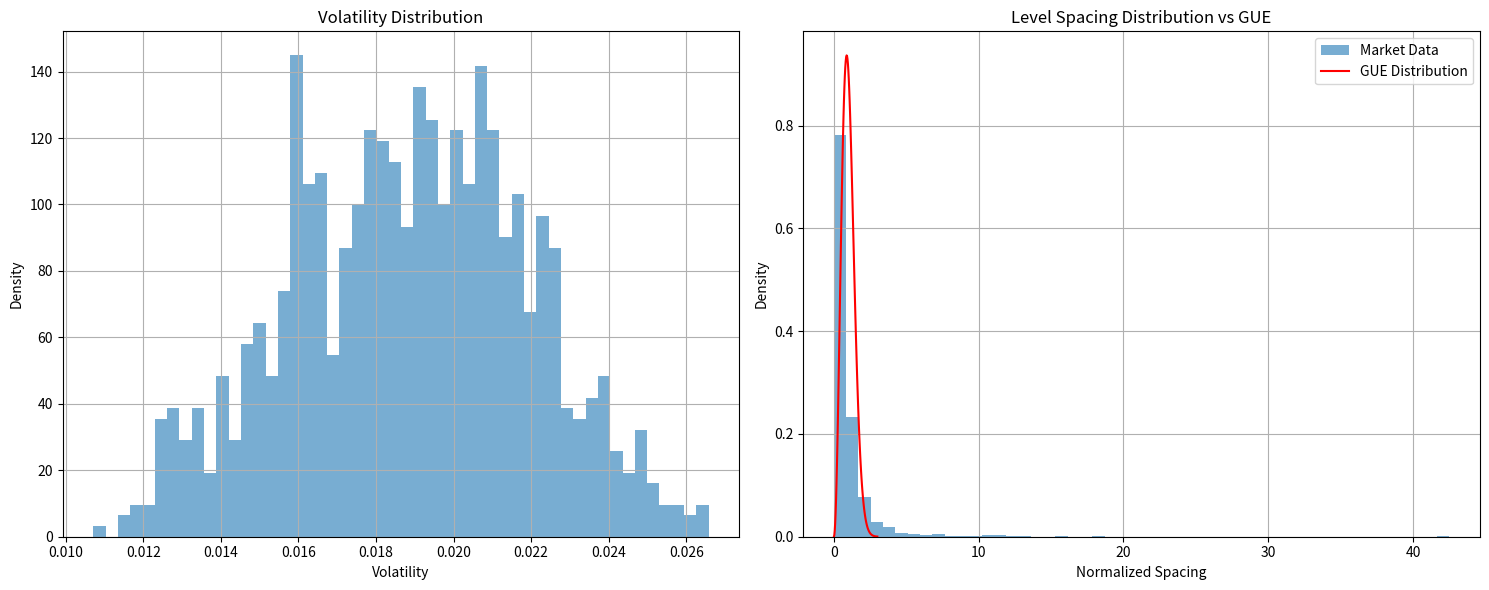

Here is the Python script that generated this plot:
import numpy as np
import matplotlib.pyplot as plt
from scipy import stats


def analyze_market_fluctuations(prices, window_size=20):
    """
    分析市场波动的统计特性
    prices: 股票价格序列
    window_size: 滑动窗口大小
    """
    # 计算对数收益率
    returns = np.diff(np.log(prices))

    # 计算波动率
    volatility = np.array([np.std(returns[i:i + window_size])
                           for i in range(len(returns) - window_size)])

    # 计算间隔分布
    sorted_vols = np.sort(volatility)
    level_spacings = np.diff(sorted_vols)
    normalized_spacings = level_spacings / np.mean(level_spacings)

    # GUE理论分布
    def gue_distribution(s):
        return (32 / np.pi ** 2) * s ** 2 * np.exp(-4 * s ** 2 / np.pi)

    # 绘制结果
    fig, (ax1, ax2) = plt.subplots(1, 2, figsize=(15, 6))

    # 波动率分布
    ax1.hist(volatility, bins=50, density=True, alpha=0.6, label='Observed')
    ax1.set_title('Volatility Distribution')
    ax1.set_xlabel('Volatility')
    ax1.set_ylabel('Density')
    ax1.grid(True)

    # 间隔分布与GUE对比
    s = np.linspace(0, 3, 100)
    gue = gue_distribution(s)

    ax2.hist(normalized_spacings, bins=50, density=True, alpha=0.6, label='Market Data')
    ax2.plot(s, gue, 'r-', label='GUE Distribution')
    ax2.set_title('Level Spacing Distribution vs GUE')
    ax2.set_xlabel('Normalized Spacing')
    ax2.set_ylabel('Density')
    ax2.legend()
    ax2.grid(True)

    plt.tight_layout()
    plt.show()

    # 计算Hurst指数
    def hurst_exponent(ts):
        lags = range(2, 20)
        tau = [np.std(np.subtract(ts[lag:], ts[:-lag])) for lag in lags]
        reg = np.polyfit(np.log(lags), np.log(tau), 1)
        return reg[0] / 2.0

    h = hurst_exponent(returns)
    print(f"Hurst Exponent: {h:.3f}")

    return volatility, normalized_spacings


# 生成示例数据（可以替换为实际股票数据）
np.random.seed(42)
n_days = 1000
prices = np.exp(np.random.randn(n_days).cumsum() * 0.02 + 4.5)

# 运行分析
volatility, spacings = analyze_market_fluctuations(prices)
